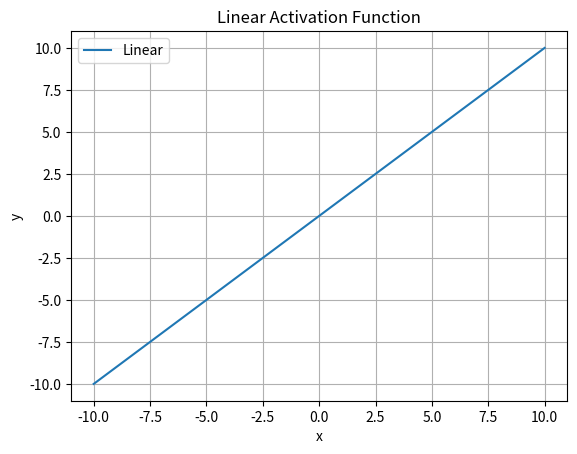
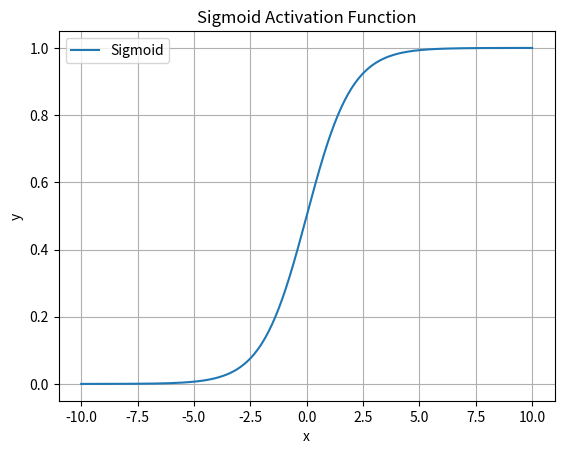
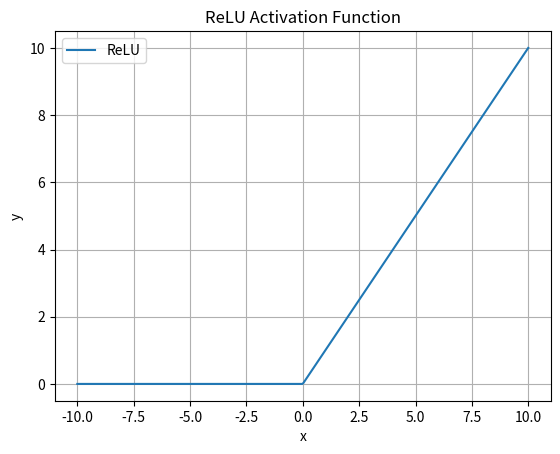

The script that saved these images, in order:
import numpy as np
import matplotlib.pyplot as plt

def linear(x):
    return x

def sigmoid(x):
    return 1 / (1 + np.exp(-x))

def relu(x):
    return np.maximum(0, x)

x = np.linspace(-10, 10, 400)

plt.figure()
plt.plot(x, linear(x), label='Linear')
plt.title('Linear Activation Function')
plt.xlabel('x')
plt.ylabel('y')
plt.legend()
plt.grid()
plt.savefig('linear.png')
plt.close()

plt.figure()
plt.plot(x, sigmoid(x), label='Sigmoid')
plt.title('Sigmoid Activation Function')
plt.xlabel('x')
plt.ylabel('y')
plt.legend()
plt.grid()
plt.savefig('sigmoid.png')
plt.close()

plt.figure()
plt.plot(x, relu(x), label='ReLU')
plt.title('ReLU Activation Function')
plt.xlabel('x')
plt.ylabel('y')
plt.legend()
plt.grid()
plt.savefig('relu.png')
plt.close()
